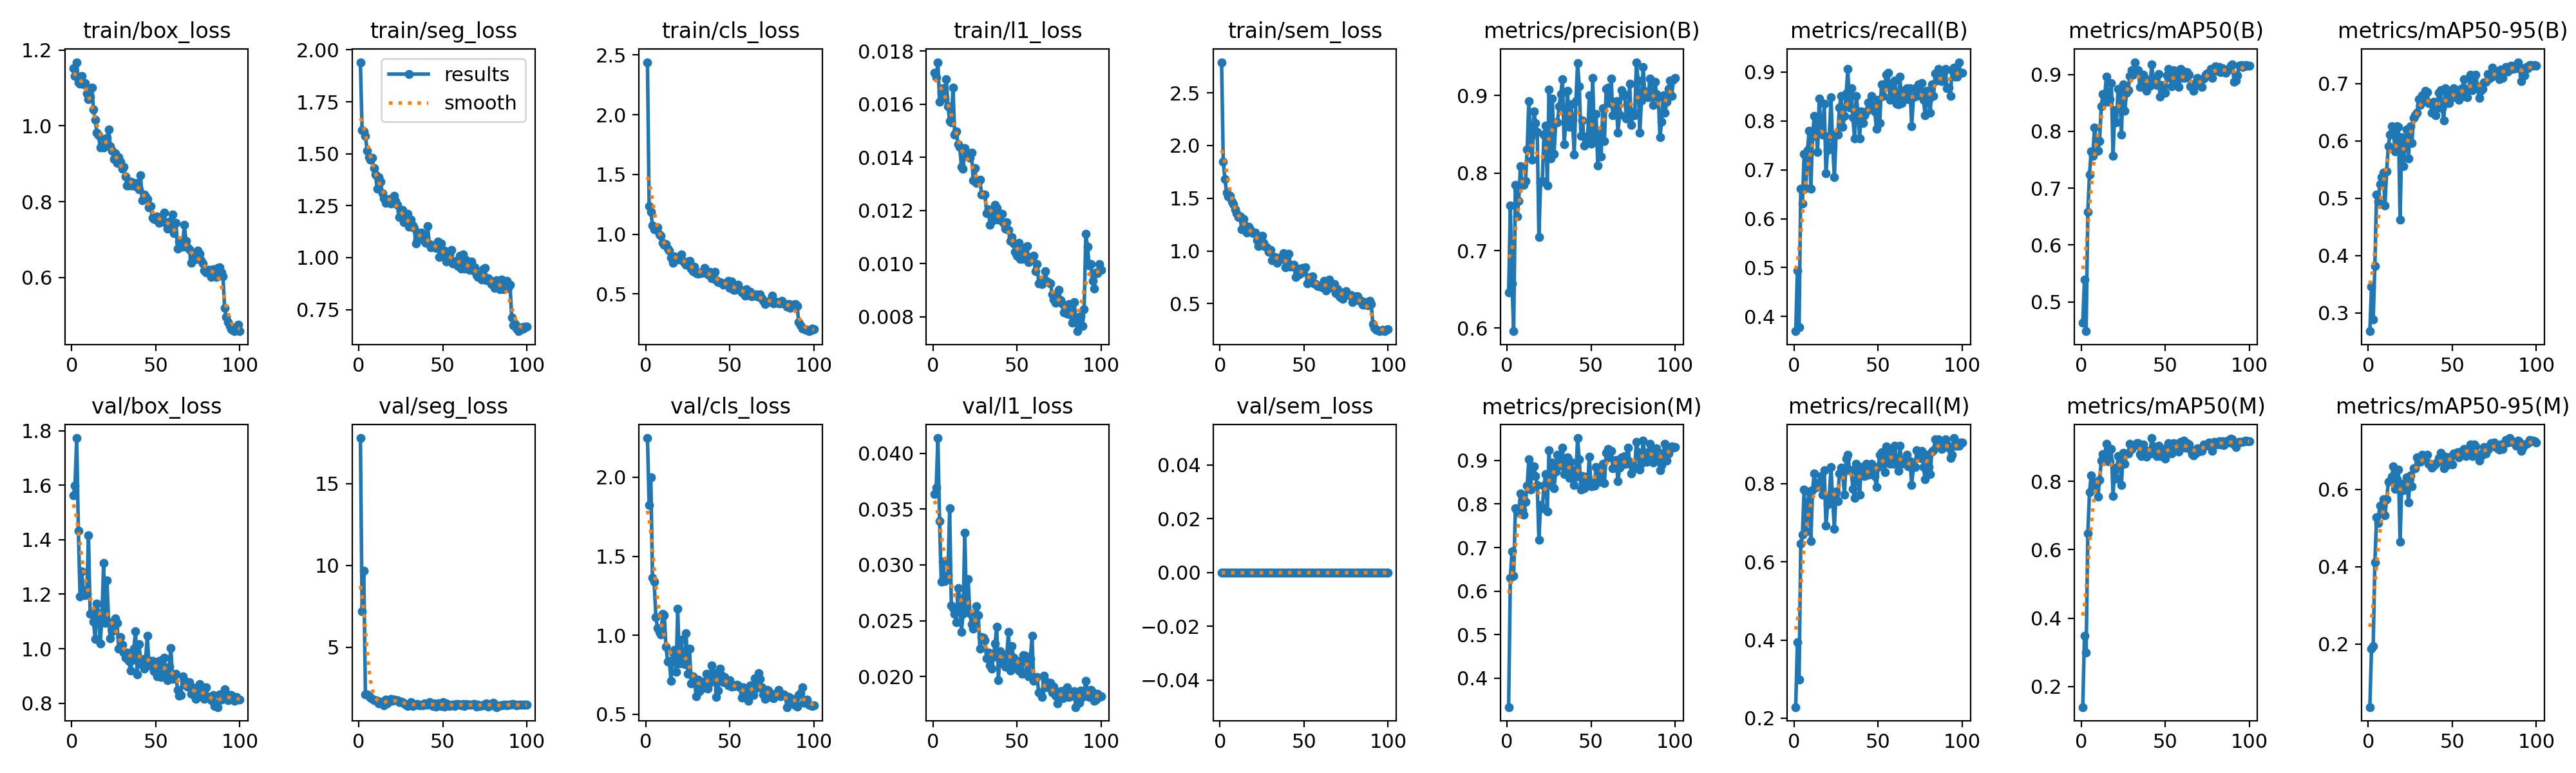

Data behind this chart, as committed beside it:
epoch, time, train/box_loss, train/seg_loss, train/cls_loss, train/l1_loss, train/sem_loss, metrics/precision(B), metrics/recall(B), metrics/mAP50(B), metrics/mAP50-95(B), metrics/precision(M), metrics/recall(M), metrics/mAP50(M), metrics/mAP50-95(M), val/box_loss, val/seg_loss, val/cls_loss, val/l1_loss, val/sem_loss, lr/pg0, lr/pg1, lr/pg2
1, 65.31, 1.152, 1.941, 2.439, 0.01717, 2.791, 0.6458, 0.3701, 0.4633, 0.268, 0.3334, 0.2283, 0.1398, 0.03641, 1.563, 17.79, 2.248, 0.03635, 0, 0.0001964, 0.0001964, 0.08056
2, 131.3, 1.131, 1.614, 1.237, 0.017, 1.845, 0.7582, 0.4939, 0.5396, 0.3458, 0.63, 0.3937, 0.3484, 0.1881, 1.598, 7.177, 1.822, 0.03691, 0, 0.0003924, 0.0003924, 0.06076
3, 197.5, 1.168, 1.607, 1.187, 0.01758, 1.681, 0.6574, 0.378, 0.4484, 0.288, 0.6908, 0.299, 0.2994, 0.1946, 1.773, 9.688, 1.999, 0.04136, 0, 0.0005846, 0.0005846, 0.04095
4, 263.8, 1.115, 1.587, 1.075, 0.0161, 1.555, 0.5961, 0.6614, 0.6583, 0.3821, 0.6349, 0.6457, 0.6476, 0.4105, 1.433, 2.091, 1.364, 0.03391, 0, 0.0007727, 0.0007727, 0.02114
5, 330.2, 1.111, 1.515, 1.042, 0.01643, 1.516, 0.7846, 0.631, 0.7244, 0.5066, 0.7905, 0.6693, 0.7682, 0.5269, 1.192, 2.102, 1.337, 0.02848, 0, 0.0009569, 0.0009569, 0.001321
6, 396.5, 1.131, 1.485, 1.043, 0.01659, 1.522, 0.7438, 0.7317, 0.7644, 0.4942, 0.7809, 0.7856, 0.8174, 0.513, 1.283, 2.047, 1.116, 0.03028, 0, 0.0009505, 0.0009505, 0.0009505
7, 462.6, 1.11, 1.47, 1.055, 0.01621, 1.471, 0.7641, 0.6632, 0.7563, 0.5249, 0.7822, 0.6786, 0.7778, 0.5584, 1.213, 1.913, 1.044, 0.02858, 0, 0.0009406, 0.0009406, 0.0009406
8, 529.1, 1.113, 1.481, 0.996, 0.01694, 1.446, 0.8091, 0.7402, 0.8068, 0.5367, 0.8238, 0.748, 0.7984, 0.5427, 1.196, 1.821, 1.022, 0.02893, 0, 0.0009307, 0.0009307, 0.0009307
9, 595.2, 1.086, 1.431, 0.9894, 0.01593, 1.394, 0.7856, 0.7795, 0.7874, 0.5449, 0.7856, 0.7795, 0.793, 0.5747, 1.202, 1.746, 1.005, 0.02908, 0, 0.0009208, 0.0009208, 0.0009208
10, 661.4, 1.071, 1.398, 0.9301, 0.01537, 1.359, 0.7848, 0.6606, 0.7663, 0.4877, 0.7755, 0.6527, 0.7547, 0.5324, 1.417, 1.764, 1.137, 0.03505, 0, 0.0009109, 0.0009109, 0.0009109
11, 727.7, 1.078, 1.331, 0.9104, 0.01532, 1.319, 0.7895, 0.7677, 0.7829, 0.5471, 0.8056, 0.7831, 0.8034, 0.5736, 1.128, 1.735, 1.126, 0.02635, 0, 0.000901, 0.000901, 0.000901
12, 793.9, 1.102, 1.386, 0.9185, 0.01662, 1.326, 0.8304, 0.8094, 0.8438, 0.5913, 0.8415, 0.8268, 0.8604, 0.6191, 1.13, 1.545, 0.9285, 0.02615, 0, 0.0008911, 0.0008911, 0.0008911
13, 860.2, 1.043, 1.366, 0.8778, 0.01485, 1.203, 0.8932, 0.7904, 0.8654, 0.6111, 0.9021, 0.7983, 0.8801, 0.6211, 1.1, 1.583, 0.834, 0.02562, 0, 0.0008812, 0.0008812, 0.0008812
14, 926.4, 1.016, 1.309, 0.862, 0.01497, 1.304, 0.8462, 0.7363, 0.8594, 0.6259, 0.834, 0.7911, 0.8726, 0.6325, 1.035, 1.661, 0.8396, 0.02486, 0, 0.0008713, 0.0008713, 0.0008713
15, 992.5, 0.9815, 1.284, 0.8036, 0.01448, 1.239, 0.8173, 0.8456, 0.8958, 0.6191, 0.887, 0.8037, 0.9103, 0.659, 1.166, 1.443, 0.7136, 0.02791, 0, 0.0008614, 0.0008614, 0.0008614
16, 1059, 0.9752, 1.265, 0.7588, 0.0144, 1.172, 0.88, 0.7795, 0.8514, 0.5823, 0.8867, 0.8189, 0.8593, 0.601, 1.131, 1.794, 0.8923, 0.02699, 0, 0.0008515, 0.0008515, 0.0008515
17, 1125, 0.9421, 1.275, 0.817, 0.01364, 1.229, 0.865, 0.7716, 0.8567, 0.6253, 0.865, 0.7716, 0.8586, 0.6252, 1.02, 1.576, 0.9076, 0.02399, 0, 0.0008416, 0.0008416, 0.0008416
18, 1191, 0.9455, 1.281, 0.7963, 0.01357, 1.205, 0.8527, 0.8347, 0.8852, 0.6248, 0.8439, 0.8347, 0.8943, 0.6518, 1.11, 1.659, 0.7671, 0.02562, 0, 0.0008317, 0.0008317, 0.0008317
19, 1257, 0.9436, 1.26, 0.7886, 0.01435, 1.176, 0.7171, 0.6929, 0.7563, 0.4624, 0.7182, 0.6929, 0.7571, 0.4643, 1.315, 1.843, 1.166, 0.03289, 0, 0.0008218, 0.0008218, 0.0008218
20, 1323, 0.9649, 1.278, 0.7929, 0.01415, 1.171, 0.7884, 0.7402, 0.8369, 0.6066, 0.7982, 0.7472, 0.8399, 0.6137, 1.093, 1.707, 0.8231, 0.02624, 0, 0.0008119, 0.0008119, 0.0008119
21, 1390, 0.9675, 1.296, 0.8322, 0.01403, 1.177, 0.7897, 0.7687, 0.8162, 0.5557, 0.7897, 0.7687, 0.8081, 0.5985, 1.251, 1.806, 0.9719, 0.02875, 0, 0.000802, 0.000802, 0.000802
22, 1456, 0.9908, 1.274, 0.7756, 0.01398, 1.104, 0.85, 0.848, 0.875, 0.5983, 0.8425, 0.8423, 0.8729, 0.6147, 1.098, 1.749, 0.8251, 0.02568, 0, 0.0007921, 0.0007921, 0.0007921
23, 1522, 0.9468, 1.256, 0.7629, 0.01417, 1.049, 0.8616, 0.748, 0.8714, 0.6195, 0.8692, 0.7559, 0.8718, 0.6313, 1.038, 1.762, 0.8159, 0.02471, 0, 0.0007822, 0.0007822, 0.0007822
24, 1588, 0.9347, 1.195, 0.745, 0.01314, 1.053, 0.7837, 0.6845, 0.7946, 0.5693, 0.7837, 0.6845, 0.7893, 0.5654, 1.064, 1.646, 1.014, 0.02429, 0, 0.0007723, 0.0007723, 0.0007723
25, 1654, 0.9126, 1.225, 0.7709, 0.0136, 1.145, 0.9076, 0.7716, 0.8824, 0.6256, 0.9235, 0.7795, 0.8836, 0.6365, 1.086, 1.682, 0.7567, 0.02499, 0, 0.0007624, 0.0007624, 0.0007624
26, 1720, 0.9279, 1.229, 0.7794, 0.01304, 1.079, 0.8186, 0.7716, 0.8361, 0.5962, 0.8448, 0.7559, 0.8504, 0.6081, 1.11, 1.627, 0.9142, 0.0263, 0, 0.0007525, 0.0007525, 0.0007525
27, 1786, 0.9016, 1.169, 0.7149, 0.01308, 1.041, 0.8962, 0.8268, 0.8677, 0.64, 0.8962, 0.8268, 0.881, 0.6546, 1.095, 1.554, 0.6972, 0.02551, 0, 0.0007426, 0.0007426, 0.0007426
28, 1853, 0.9173, 1.189, 0.6931, 0.01316, 1.032, 0.8246, 0.8512, 0.8721, 0.6445, 0.8357, 0.8414, 0.8804, 0.6536, 0.9998, 1.483, 0.7413, 0.02249, 0, 0.0007327, 0.0007327, 0.0007327
29, 1919, 0.9051, 1.211, 0.7301, 0.0126, 0.9909, 0.865, 0.7874, 0.8978, 0.6496, 0.8744, 0.8223, 0.91, 0.6821, 1.043, 1.405, 0.7081, 0.02353, 0, 0.0007228, 0.0007228, 0.0007228
30, 1985, 0.8861, 1.15, 0.6762, 0.01259, 1.012, 0.8654, 0.8101, 0.9076, 0.673, 0.9131, 0.7716, 0.8952, 0.6766, 1.014, 1.503, 0.6128, 0.02345, 0, 0.0007129, 0.0007129, 0.0007129
31, 2051, 0.892, 1.183, 0.6717, 0.01259, 0.9091, 0.8859, 0.8555, 0.8993, 0.663, 0.894, 0.8634, 0.9006, 0.6702, 0.9855, 1.645, 0.719, 0.02326, 0, 0.000703, 0.000703, 0.000703
32, 2118, 0.8663, 1.154, 0.6828, 0.01191, 0.9092, 0.9021, 0.9055, 0.9216, 0.6798, 0.8884, 0.874, 0.9053, 0.6893, 0.9672, 1.394, 0.6455, 0.02163, 0, 0.0006931, 0.0006931, 0.0006931
33, 2184, 0.8431, 1.144, 0.6735, 0.01205, 0.9452, 0.9211, 0.8267, 0.9036, 0.6693, 0.9298, 0.8343, 0.9123, 0.6805, 0.9865, 1.447, 0.7066, 0.02216, 0, 0.0006832, 0.0006832, 0.0006832
34, 2250, 0.8418, 1.067, 0.681, 0.01147, 0.8886, 0.8374, 0.8661, 0.9079, 0.6878, 0.8689, 0.8352, 0.9114, 0.6832, 0.9548, 1.536, 0.6687, 0.021, 0, 0.0006733, 0.0006733, 0.0006733
35, 2317, 0.8528, 1.085, 0.7173, 0.01197, 0.9267, 0.865, 0.807, 0.8777, 0.6853, 0.8814, 0.7874, 0.8802, 0.6893, 0.9188, 1.508, 0.6882, 0.02068, 0, 0.0006634, 0.0006634, 0.0006634
36, 2383, 0.8429, 1.116, 0.6788, 0.01164, 0.9164, 0.9066, 0.7638, 0.8787, 0.6664, 0.9066, 0.7638, 0.8744, 0.6668, 0.9585, 1.432, 0.7585, 0.02173, 0, 0.0006535, 0.0006535, 0.0006535
37, 2449, 0.8489, 1.12, 0.6639, 0.01221, 0.9467, 0.8593, 0.8504, 0.8998, 0.6665, 0.8593, 0.8504, 0.907, 0.6653, 1, 1.466, 0.6634, 0.02297, 0, 0.0006436, 0.0006436, 0.0006436
38, 2515, 0.8416, 1.103, 0.688, 0.0121, 0.9792, 0.889, 0.8198, 0.8931, 0.6492, 0.8975, 0.8276, 0.889, 0.6566, 1.065, 1.451, 0.6992, 0.02447, 0, 0.0006337, 0.0006337, 0.0006337
39, 2581, 0.8489, 1.08, 0.632, 0.01166, 0.842, 0.8686, 0.7638, 0.8708, 0.6684, 0.8775, 0.7716, 0.8716, 0.6612, 0.9063, 1.555, 0.8114, 0.01969, 0, 0.0006238, 0.0006238, 0.0006238
40, 2648, 0.8318, 1.071, 0.6487, 0.01182, 0.8922, 0.8242, 0.8189, 0.8795, 0.6453, 0.8441, 0.8425, 0.8884, 0.6657, 1.016, 1.496, 0.7496, 0.02228, 0, 0.0006139, 0.0006139, 0.0006139
41, 2714, 0.869, 1.151, 0.6868, 0.01187, 0.9721, 0.8927, 0.7953, 0.8808, 0.6567, 0.8635, 0.8268, 0.881, 0.6686, 0.9618, 1.467, 0.7604, 0.0212, 0, 0.000604, 0.000604, 0.000604
42, 2780, 0.8029, 1.065, 0.617, 0.01153, 0.8514, 0.9422, 0.811, 0.9181, 0.6846, 0.9516, 0.8189, 0.9264, 0.6803, 0.9405, 1.619, 0.6116, 0.02127, 0, 0.0005941, 0.0005941, 0.0005941
43, 2847, 0.8183, 1.05, 0.5983, 0.01131, 0.8536, 0.9123, 0.8192, 0.8879, 0.6888, 0.9028, 0.8504, 0.9014, 0.6951, 0.9276, 1.504, 0.6489, 0.02087, 0, 0.0005842, 0.0005842, 0.0005842
44, 2913, 0.8137, 1.057, 0.6016, 0.01157, 0.8688, 0.8484, 0.8373, 0.8934, 0.6574, 0.8327, 0.8229, 0.8827, 0.6725, 0.9638, 1.402, 0.7883, 0.022, 0, 0.0005743, 0.0005743, 0.0005743
45, 2979, 0.8071, 1.053, 0.5921, 0.01128, 0.755, 0.8677, 0.8263, 0.8816, 0.6361, 0.8637, 0.8268, 0.8746, 0.6543, 1.047, 1.544, 0.7485, 0.02398, 0, 0.0005644, 0.0005644, 0.0005644
46, 3045, 0.7851, 1.048, 0.5781, 0.01086, 0.8349, 0.8358, 0.8504, 0.9009, 0.6923, 0.8358, 0.8504, 0.904, 0.684, 0.9383, 1.379, 0.7042, 0.02055, 0, 0.0005545, 0.0005545, 0.0005545
47, 3111, 0.788, 1.077, 0.5893, 0.01101, 0.7791, 0.8472, 0.8294, 0.8605, 0.6659, 0.8633, 0.8451, 0.8738, 0.6625, 0.9549, 1.57, 0.7365, 0.02272, 0, 0.0005446, 0.0005446, 0.0005446
48, 3177, 0.758, 1.004, 0.5905, 0.01077, 0.7917, 0.8456, 0.8195, 0.8811, 0.6659, 0.8456, 0.8195, 0.8852, 0.6753, 0.9543, 1.559, 0.7019, 0.02167, 0, 0.0005347, 0.0005347, 0.0005347
49, 3243, 0.7536, 1.067, 0.61, 0.01044, 0.8355, 0.9004, 0.7835, 0.8786, 0.6832, 0.9095, 0.7909, 0.8745, 0.684, 0.9185, 1.418, 0.6835, 0.02103, 0, 0.0005248, 0.0005248, 0.0005248
50, 3309, 0.7528, 1.033, 0.549, 0.01031, 0.8334, 0.8378, 0.8425, 0.8678, 0.6764, 0.8407, 0.8425, 0.8668, 0.6651, 0.9268, 1.629, 0.7175, 0.02139, 0, 0.0005149, 0.0005149, 0.0005149
51, 3375, 0.7618, 1.034, 0.6031, 0.01079, 0.844, 0.9227, 0.7953, 0.8989, 0.6924, 0.8493, 0.874, 0.9008, 0.693, 0.8977, 1.377, 0.6755, 0.02052, 0, 0.000505, 0.000505, 0.000505
52, 3442, 0.7445, 0.9828, 0.5325, 0.01018, 0.6921, 0.8412, 0.874, 0.91, 0.6861, 0.842, 0.8809, 0.9106, 0.6895, 0.9546, 1.555, 0.6773, 0.02142, 0, 0.0004951, 0.0004951, 0.0004951
53, 3508, 0.7541, 0.9942, 0.5351, 0.01019, 0.7055, 0.8766, 0.8504, 0.8936, 0.6882, 0.8847, 0.8583, 0.8879, 0.6953, 0.8962, 1.452, 0.6783, 0.02027, 0, 0.0004852, 0.0004852, 0.0004852
54, 3574, 0.7506, 1.016, 0.5408, 0.01037, 0.752, 0.8101, 0.874, 0.8794, 0.6722, 0.8611, 0.8299, 0.8813, 0.6821, 0.959, 1.401, 0.6865, 0.0219, 0, 0.0004753, 0.0004753, 0.0004753
55, 3640, 0.771, 1.036, 0.5758, 0.01058, 0.7572, 0.8503, 0.8946, 0.9078, 0.6758, 0.8503, 0.8946, 0.9113, 0.6926, 0.9659, 1.473, 0.6818, 0.02185, 0, 0.0004654, 0.0004654, 0.0004654
56, 3707, 0.7435, 0.9713, 0.541, 0.01066, 0.6906, 0.8215, 0.8976, 0.8984, 0.6918, 0.869, 0.8819, 0.9087, 0.6986, 0.9085, 1.468, 0.6695, 0.02045, 0, 0.0004555, 0.0004555, 0.0004555
57, 3773, 0.7296, 0.9706, 0.5115, 0.01006, 0.6832, 0.884, 0.8425, 0.8888, 0.7075, 0.8924, 0.8504, 0.9031, 0.7047, 0.8838, 1.408, 0.6064, 0.02002, 0, 0.0004456, 0.0004456, 0.0004456
58, 3839, 0.7466, 0.9847, 0.5176, 0.01026, 0.665, 0.8412, 0.8757, 0.8778, 0.6786, 0.8487, 0.8836, 0.8878, 0.6867, 0.9335, 1.517, 0.6699, 0.02158, 0, 0.0004357, 0.0004357, 0.0004357
59, 3905, 0.7341, 0.96, 0.4879, 0.01019, 0.668, 0.9086, 0.8425, 0.91, 0.6761, 0.9171, 0.8504, 0.9146, 0.7023, 1.004, 1.527, 0.656, 0.02364, 0, 0.0004258, 0.0004258, 0.0004258
60, 3971, 0.7654, 1.01, 0.5411, 0.0103, 0.6636, 0.9103, 0.8819, 0.8942, 0.6923, 0.9265, 0.8976, 0.9074, 0.7024, 0.8878, 1.474, 0.6215, 0.0196, 0, 0.0004159, 0.0004159, 0.0004159
... 40 more rows
